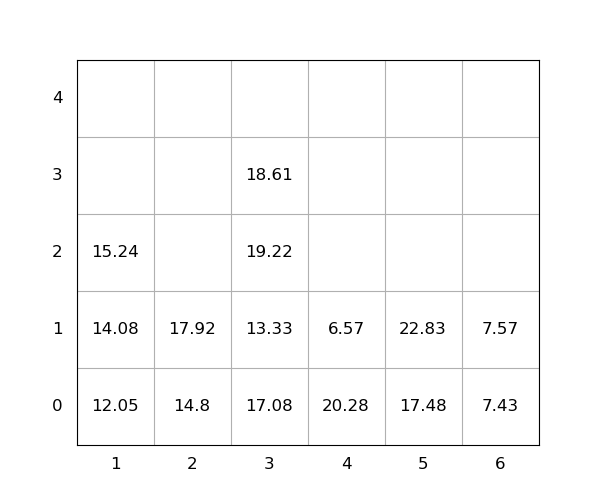

The data file committed next to this chart (first rows):
idx, loc_x, loc_y, loc_z, weight, seq, emerg, reloc, size(ft)
1, 3, 0, 0, 17.08, 0, 0, 1.0, 20
2, 3, 0, 1, 13.33, 0, 0, 1.0, 20
3, 1, 0, 0, 12.05, 0, 0, 0, 20
4, 2, 0, 0, 14.8, 0, 0, 0, 20
5, 5, 0, 0, 17.48, 0, 0, 0, 20
6, 2, 0, 1, 17.92, 0, 0, 0, 20
7, 6, 0, 0, 7.43, 0, 0, 0, 20
8, 4, 0, 0, 20.28, 0, 0, 1.0, 20
9, 3, 0, 2, 19.22, 0, 0, 1.0, 20
10, 3, 0, 3, 18.61, 0, 0, 1.0, 20
11, 1, 0, 1, 14.08, 1, 0, 0, 20
12, 5, 0, 1, 22.83, 2, 0, 0, 20
13, 4, 0, 1, 6.57, 3, 0, 1.0, 20
14, 1, 0, 2, 15.24, 4, 0, 0, 20
15, 6, 0, 1, 7.57, 5, 0, 0, 20
